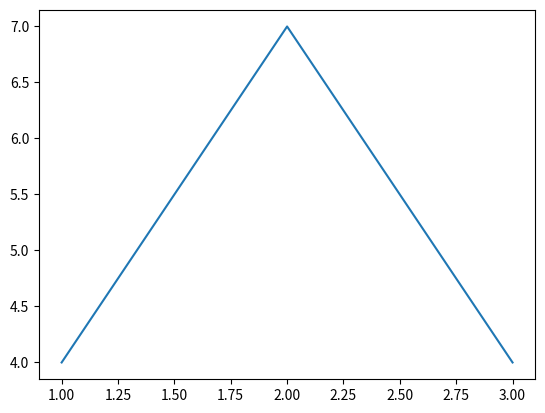

Reproduce this figure in Python.
""" In dieser Lektion lernen wir, wie wir eine Grafikzeichnen können. Diese Kenntnisse werden in den folgenden Lektionen gebraucht"""

# Wir müssen dazu ein Modul zum Zeichnen einbinden

import matplotlib.pyplot as plt  # importiere die Funktion pyplot aus dem Modul matplotlib und benenne sie als plt

xs = [1, 2, 3]  # hier werden die Werte für die X-Achse als Liste angelegt
ys = [4, 7, 4]  # hier werden die Werte für die y-Achse als Liste angelegt
plt.plot(xs, ys)  # die Funktion plplot wird aufgerufen und es wird ihr gesagt, sie soll die Werte aus den Listen nehmen. Dabei werden die
# Werte immer relational zu ihrer Position in der Liste benutzt. D.h. der 1.Wert in der ersten Liste wird auch zusammen mit dem 1.Wert in
# der 2.Liste benutzt.
plt.show()  # nun wird das bisher im internen Speicher erzeugte Modul ausgegeben


